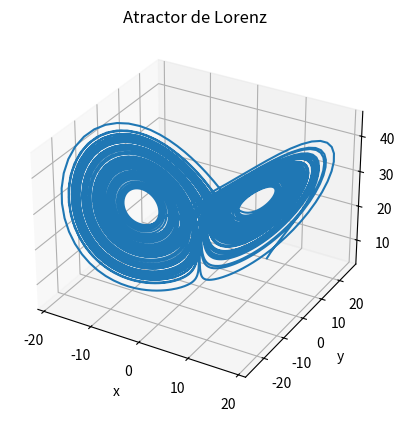

Write the Python code that produced this figure.
import numpy as np
import matplotlib.pyplot as plt
from scipy.integrate import ode
from mpl_toolkits.mplot3d import Axes3D

sigma = 10
beta = 8/3.
rho = 28
w_0 = [10, 10, 10]
t_0 = 0

#creamos funcion adhoc para la usar el ode de scipy
def EDO(t, w, s=sigma, r=rho, b=beta):
    x, y, z = w
    return [s*(y-x), x*(r-z)-y, x*y-b*z]

#seteamos el la funcion ode para resolver el sistema de EDOS
r = ode(EDO)
r.set_integrator('dopri5') #comando para usar RK4
r.set_initial_value(w_0, t_0)

t = np.linspace(t_0, 100, 10000)

x = np.zeros(len(t))
y = np.zeros(len(t))
z = np.zeros(len(t))

#iteramos usando la funcion ode antes mencionada
for i in range(len(t)):
    r.integrate(t[i])
    x[i], y[i], z[i] = r.y


fig = plt.figure()
ax = fig.add_subplot(111, projection='3d')

ax.plot(x, y, z)

ax.set_xlabel('x')
ax.set_ylabel('y')
ax.set_zlabel('z')
plt.title("Atractor de Lorenz")
plt.show()
